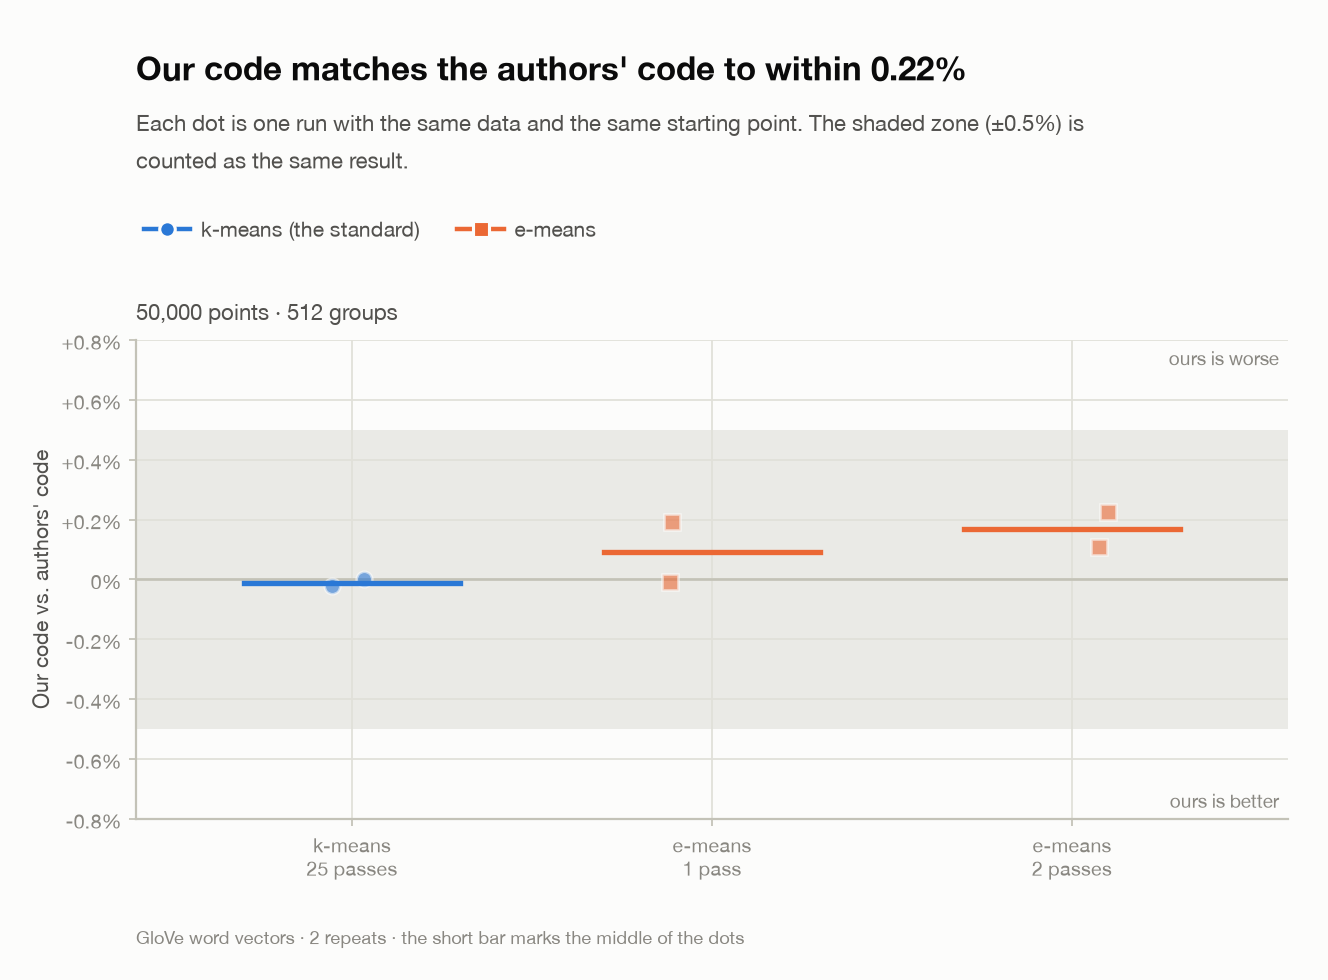

The table this chart was drawn from, first rows:
n, k, seed, algo, budget, test_mse, test_mse_off, diff_test_pct, train_mse, train_mse_off, diff_train_pct
50000, 512, 0, emeans, 1.0, 0.6908, 0.6895, 0.1912, 0.6744, 0.6735, 0.1345
50000, 512, 1, emeans, 2.0, 0.6828, 0.6821, 0.1092, 0.6612, 0.6609, 0.04721
50000, 512, 0, lloyd, 25.0, 0.6822, 0.6822, 0.002618, 0.6588, 0.6588, -0.001288
50000, 512, 1, emeans, 1.0, 0.6891, 0.6892, -0.008005, 0.6737, 0.6728, 0.1347
50000, 512, 0, emeans, 2.0, 0.6833, 0.6817, 0.2249, 0.6617, 0.6606, 0.1804
50000, 512, 1, lloyd, 25.0, 0.6826, 0.6827, -0.02331, 0.6592, 0.6592, 0.001169
